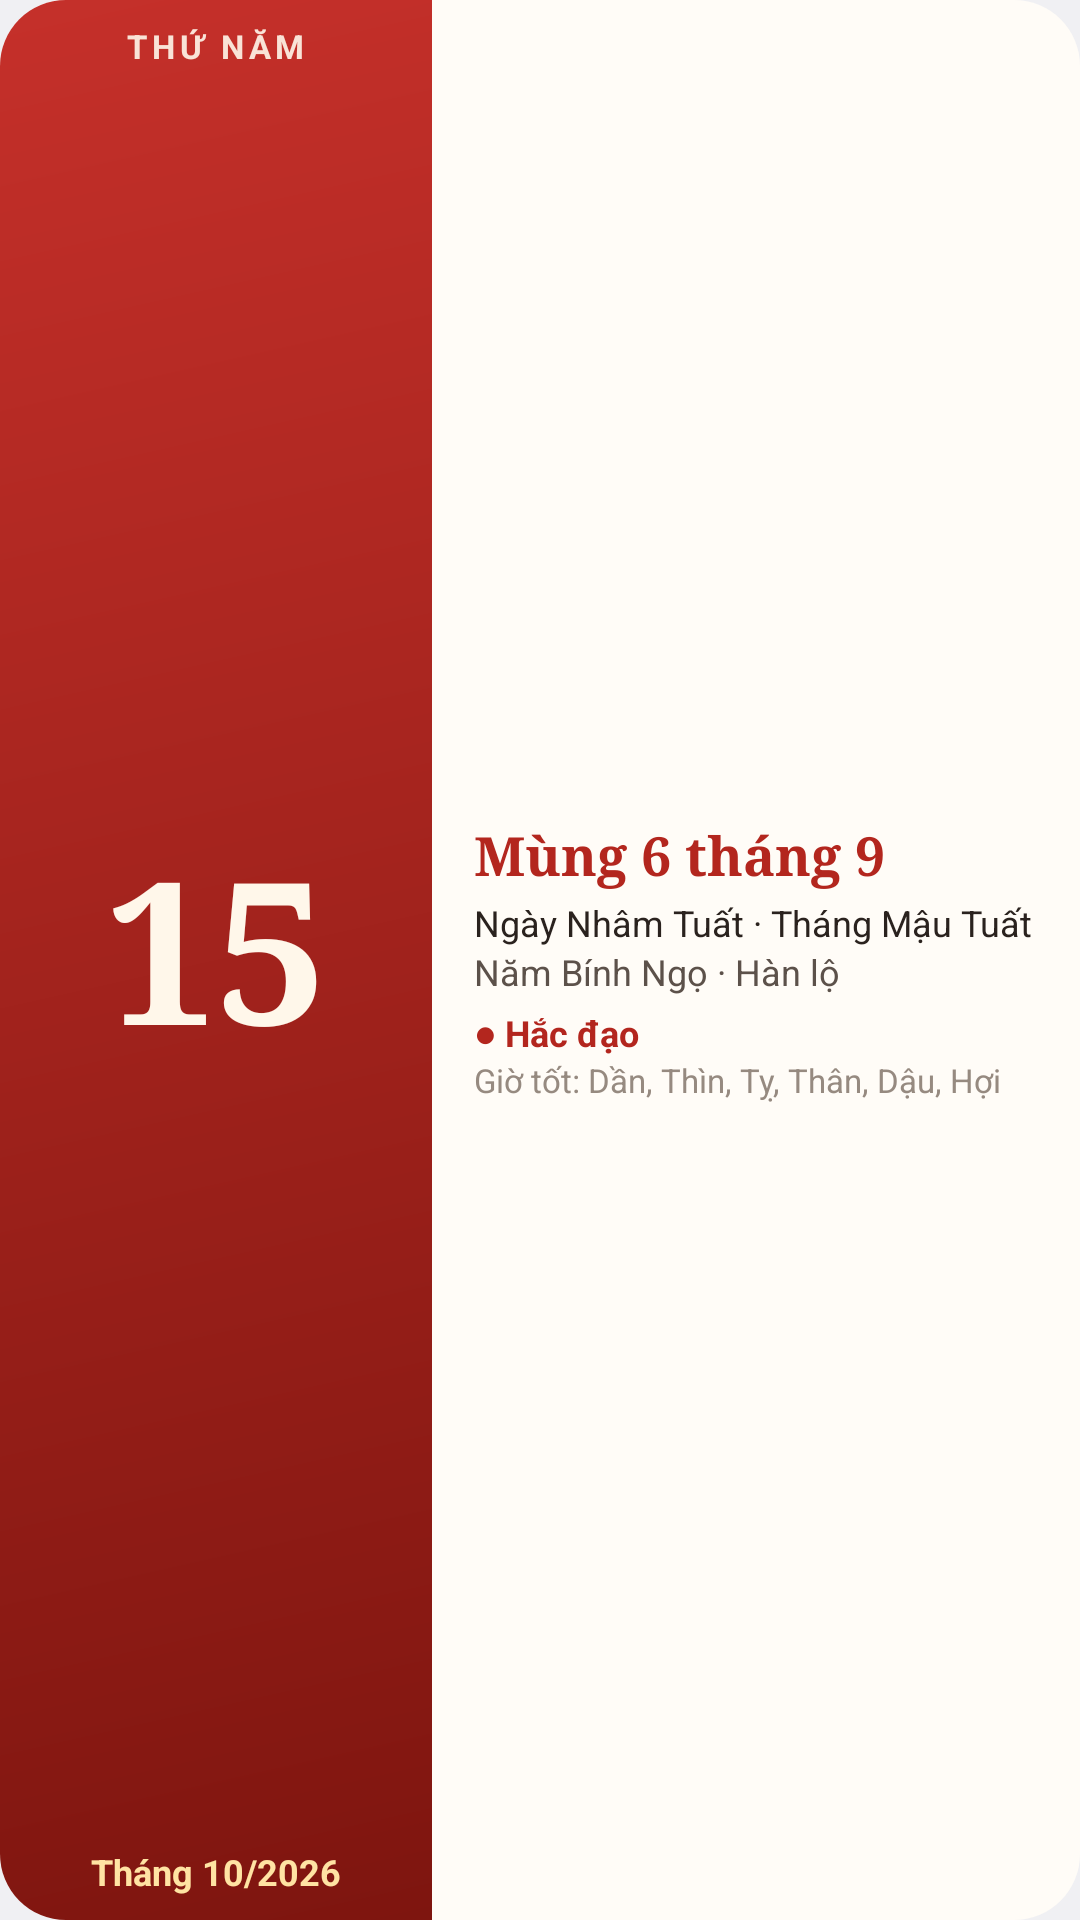

Layout XML and referenced resources for this Android screen:
<!-- AndroidManifest.xml: application theme android:Theme.DeviceDefault.Light.NoActionBar -->
<!-- res/layout/widget_detail.xml -->
<LinearLayout xmlns:android="http://schemas.android.com/apk/res/android" android:id="@+id/w_root" android:layout_width="match_parent" android:layout_height="match_parent"
 android:orientation="horizontal" android:background="@drawable/w_bg_cream">
 <LinearLayout android:layout_width="0dp" android:layout_height="match_parent" android:layout_weight="2" android:orientation="vertical"
  android:gravity="center" android:background="@drawable/w_bg_red_left" android:padding="8dp">
  <TextView android:id="@+id/w_wd" android:layout_width="wrap_content" android:layout_height="wrap_content" android:text="THỨ NĂM"
   android:textColor="#E6FFF7EA" android:textSize="11sp" android:textStyle="bold" android:letterSpacing="0.14"/>
  <TextView android:id="@+id/w_day" android:layout_width="match_parent" android:layout_height="0dp" android:layout_weight="1" android:gravity="center"
   android:text="15" android:textColor="#FFF7EA" android:fontFamily="serif" android:textStyle="bold" android:includeFontPadding="false"
   android:autoSizeTextType="uniform" android:autoSizeMinTextSize="28sp" android:autoSizeMaxTextSize="66sp" android:maxLines="1"/>
  <TextView android:id="@+id/w_month" android:layout_width="wrap_content" android:layout_height="wrap_content" android:text="Tháng 10/2026"
   android:textColor="#FFE3A3" android:textSize="12sp" android:textStyle="bold"/>
 </LinearLayout>
 <LinearLayout android:layout_width="0dp" android:layout_height="match_parent" android:layout_weight="3" android:orientation="vertical"
  android:gravity="center_vertical" android:paddingStart="14dp" android:paddingEnd="12dp" android:paddingTop="8dp" android:paddingBottom="8dp">
  <TextView android:id="@+id/w_lunar" android:layout_width="wrap_content" android:layout_height="wrap_content" android:text="Mùng 6 tháng 9"
   android:textColor="#B3261E" android:textSize="18sp" android:fontFamily="serif" android:textStyle="bold" android:maxLines="1" android:ellipsize="end"/>
  <TextView android:id="@+id/w_canchi" android:layout_width="wrap_content" android:layout_height="wrap_content" android:layout_marginTop="2dp"
   android:text="Ngày Nhâm Tuất · Tháng Mậu Tuất" android:textColor="#2A221E" android:textSize="12sp" android:maxLines="1" android:ellipsize="end"/>
  <TextView android:id="@+id/w_year" android:layout_width="wrap_content" android:layout_height="wrap_content" android:text="Năm Bính Ngọ · Hàn lộ"
   android:textColor="#5C514A" android:textSize="12sp" android:maxLines="1" android:ellipsize="end"/>
  <TextView android:id="@+id/w_hd" android:layout_width="wrap_content" android:layout_height="wrap_content" android:layout_marginTop="4dp"
   android:text="● Hắc đạo" android:textColor="#B3261E" android:textSize="12sp" android:textStyle="bold"/>
  <TextView android:id="@+id/w_gio" android:layout_width="wrap_content" android:layout_height="wrap_content" android:text="Giờ tốt: Dần, Thìn, Tỵ, Thân, Dậu, Hợi"
   android:textColor="#968A80" android:textSize="11sp" android:maxLines="2" android:ellipsize="end"/>
  <TextView android:id="@+id/w_hol" android:layout_width="wrap_content" android:layout_height="wrap_content" android:layout_marginTop="2dp"
   android:text="" android:textColor="#B3261E" android:textSize="12sp" android:textStyle="bold" android:maxLines="1" android:ellipsize="end" android:visibility="gone"/>
 </LinearLayout>
</LinearLayout>
<!-- resources referenced by this layout -->
<resources>
  <!-- drawable w_bg_cream (drawable) -->
  <shape xmlns:android="http://schemas.android.com/apk/res/android" android:shape="rectangle">
  <solid android:color="#FFFCF7"/><corners android:radius="22dp"/></shape>
  <!-- drawable w_bg_red_left (drawable) -->
  <shape xmlns:android="http://schemas.android.com/apk/res/android" android:shape="rectangle">
  <gradient android:angle="315" android:startColor="#C5302A" android:endColor="#7E150F"/>
  <corners android:topLeftRadius="22dp" android:bottomLeftRadius="22dp" android:topRightRadius="0dp" android:bottomRightRadius="0dp"/></shape>
</resources>
